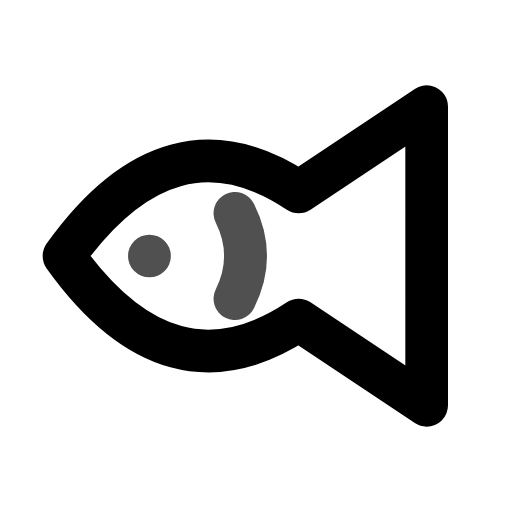
t = 0.00 s
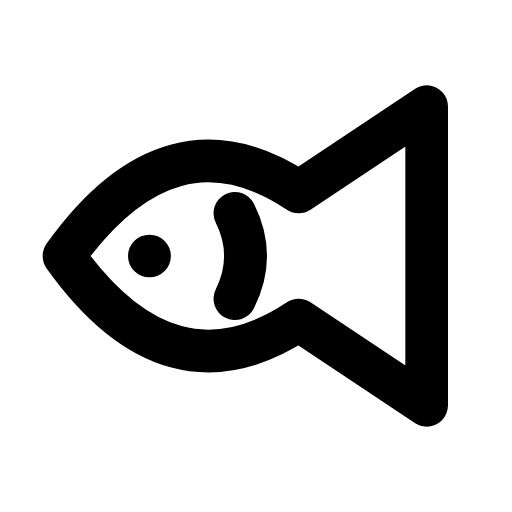
t = 0.80 s
t = 1.09 s: frame unchanged from t = 0.80 s, image omitted
t = 1.74 s: frame unchanged from t = 0.80 s, image omitted
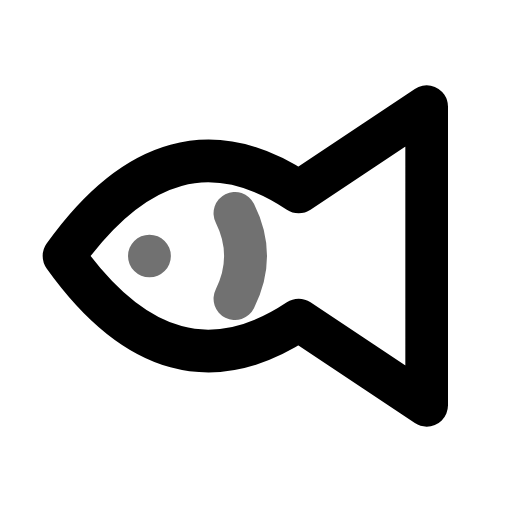
t = 2.26 s
t = 3.05 s: frame unchanged from t = 0.80 s, image omitted

The animated SVG that drew these frames (rendered in a browser with its animation timeline set to each time). Animation: 1 CSS @keyframes rule; one cycle of 3.45 s, repeats indefinitely.

<svg xmlns="http://www.w3.org/2000/svg" width="24" height="24" fill="none" stroke="currentColor" stroke-linecap="round" stroke-linejoin="round" stroke-width="2" viewBox="0 0 24 24">
    <!-- Generated by scripts/icon-expansion/generate.mjs -->
    <style>
        @media (prefers-reduced-motion: no-preference) {
            @keyframes ira-exp-pulse { 0%, 100% { opacity: 1; } 22% { opacity: .45; } 40% { opacity: 1; } }
            [data-ira-motion="fish"] { transform-box: fill-box; transform-origin: center; animation: ira-exp-pulse 2.65s ease-in-out -0.8s infinite; }
        }
    </style>
    <path d="M3 12q5-7 11-3l6-4v14l-6-4q-6 4-11-3z"/>
    <g data-ira-motion="fish"><path d="M7 12h.01m4-2q1 2 0 4"/></g>
</svg>
